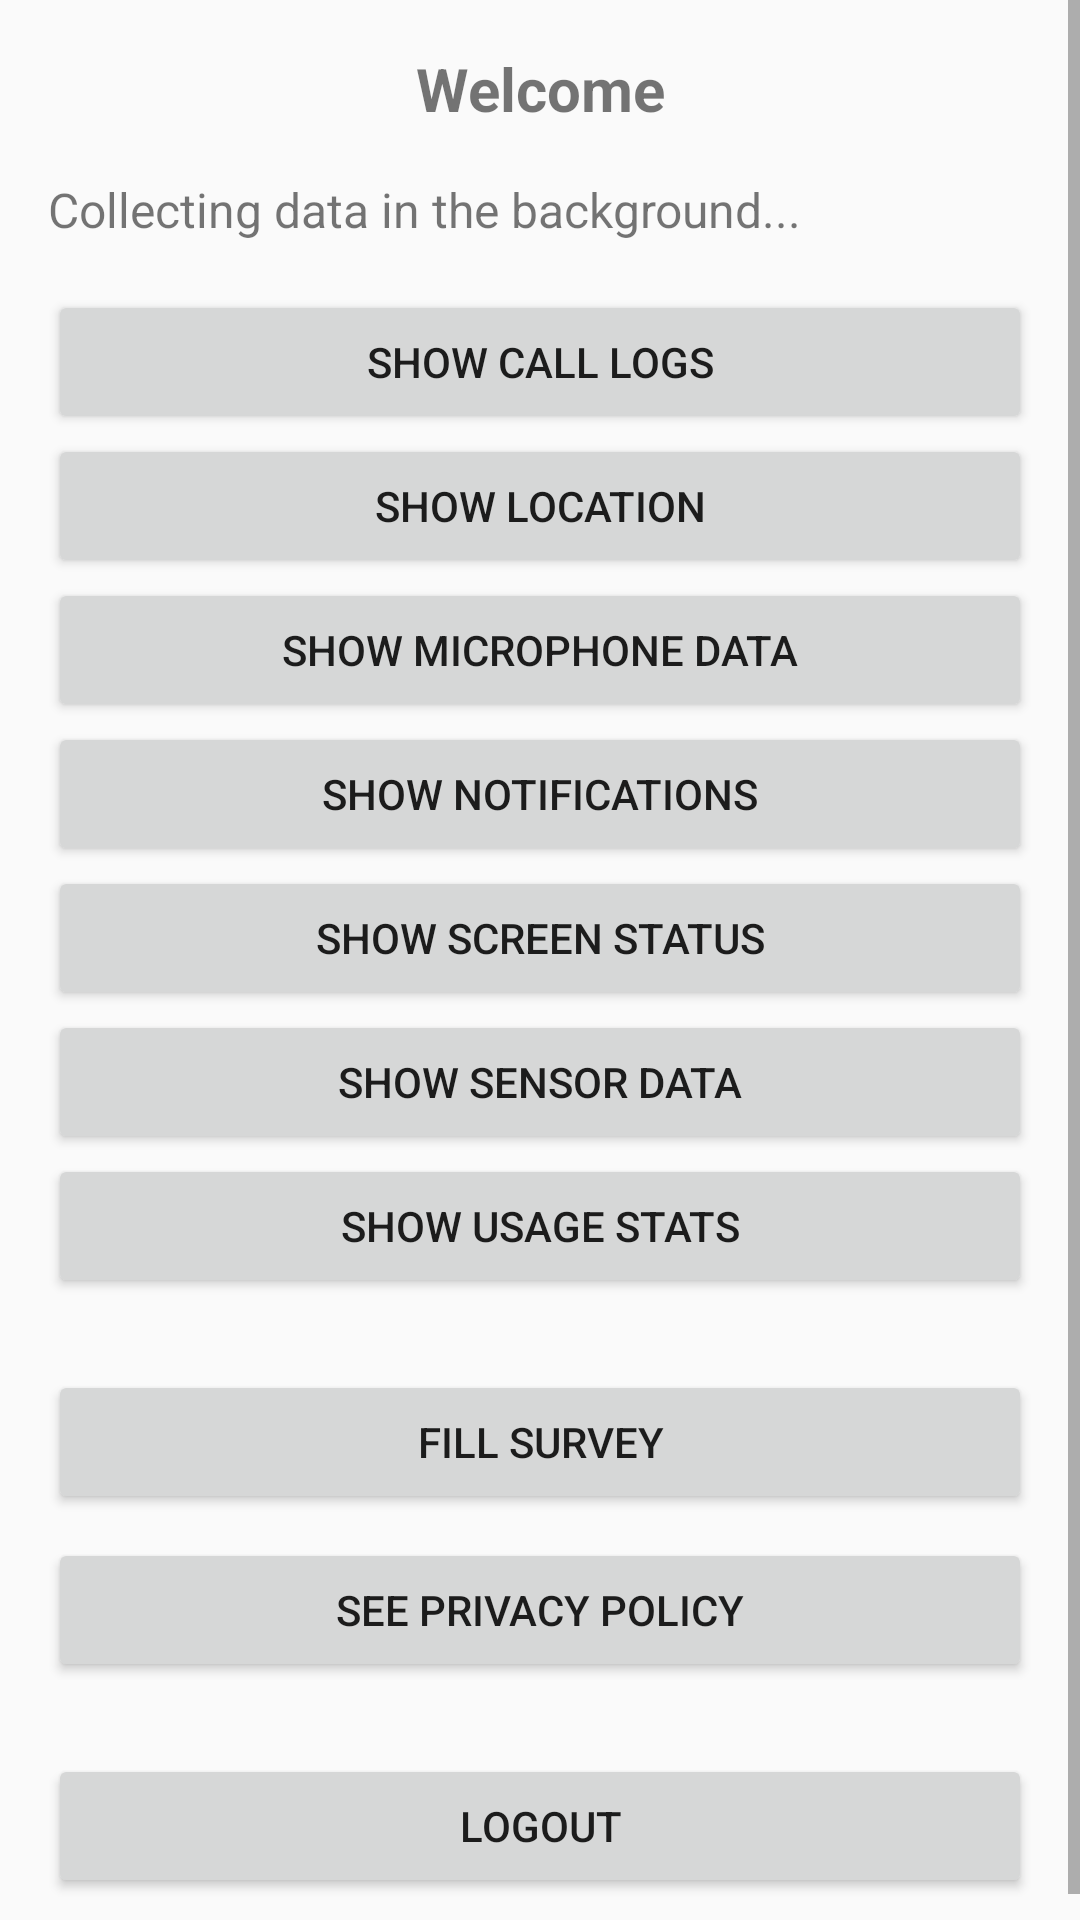

The Android layout XML behind this screen, and the referenced resources:
<!-- AndroidManifest.xml: application theme Theme.AppCompat.DayNight.DarkActionBar -->
<!-- res/layout/activity_main.xml -->
<?xml version="1.0" encoding="utf-8"?>
<ScrollView xmlns:android="http://schemas.android.com/apk/res/android"
    android:layout_width="match_parent"
    android:layout_height="match_parent">
    <LinearLayout
        android:layout_width="match_parent"
        android:layout_height="wrap_content"
        android:orientation="vertical"
        android:padding="16dp">

        <TextView
            android:id="@+id/tvWelcomeUser"
            android:layout_width="match_parent"
            android:layout_height="wrap_content"
            android:text="Welcome"
            android:textSize="20sp"
            android:textStyle="bold"
            android:gravity="center"
            android:layout_marginBottom="16dp" />

        <TextView
            android:id="@+id/infoTextView"
            android:layout_width="wrap_content"
            android:layout_height="wrap_content"
            android:text="Collecting data in the background..."
            android:textSize="16sp"
            android:layout_marginBottom="16dp" />

        <Button
            android:id="@+id/btnCallLogs"
            android:layout_width="match_parent"
            android:layout_height="wrap_content"
            android:text="Show Call Logs" />

        <Button
            android:id="@+id/btnLocation"
            android:layout_width="match_parent"
            android:layout_height="wrap_content"
            android:text="Show Location" />

        <Button
            android:id="@+id/btnMicrophone"
            android:layout_width="match_parent"
            android:layout_height="wrap_content"
            android:text="Show Microphone Data" />

        <Button
            android:id="@+id/btnNotifications"
            android:layout_width="match_parent"
            android:layout_height="wrap_content"
            android:text="Show Notifications" />

        <Button
            android:id="@+id/btnScreenStatus"
            android:layout_width="match_parent"
            android:layout_height="wrap_content"
            android:text="Show Screen Status" />

        <Button
            android:id="@+id/btnSensors"
            android:layout_width="match_parent"
            android:layout_height="wrap_content"
            android:text="Show Sensor Data" />

        <Button
            android:id="@+id/btnUsageStats"
            android:layout_width="match_parent"
            android:layout_height="wrap_content"
            android:text="Show Usage Stats" />

        <Button
            android:id="@+id/btnfillsurvery"
            android:layout_width="match_parent"
            android:layout_height="wrap_content"
            android:text="Fill Survey"
            android:layout_marginTop="24dp" />

        <Button
            android:id="@+id/btnPrivacyPolicy"
            android:layout_width="match_parent"
            android:layout_height="wrap_content"
            android:text="See Privacy Policy"
            android:layout_marginTop="8dp" />

        <Button
            android:id="@+id/btnLogout"
            android:layout_width="match_parent"
            android:layout_height="wrap_content"
            android:text="Logout"
            android:layout_marginTop="24dp" />

    </LinearLayout>
</ScrollView>
<!-- resources referenced by this layout -->
<resources>

</resources>
